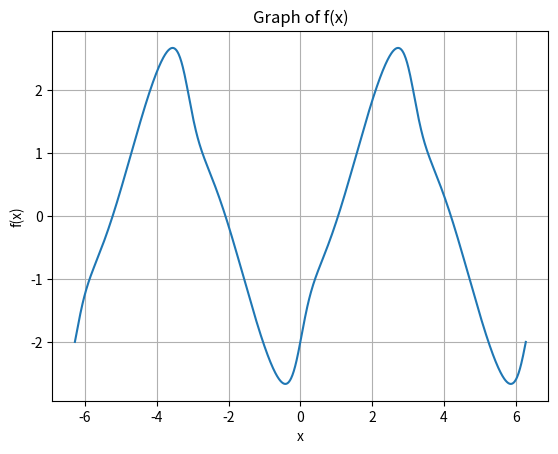

Python code for this plot:
import math
import matplotlib.pyplot as plt
import numpy as np

a = 0
b = 8
eps = 0.0001

def f(x):
    return math.tanh(3 * math.sin(x)) - 2 * math.cos(x)

def bisection(a, b, eps):
    while abs(f(b)-f(a)) >= eps:
        mid = (a+b)/2
        if f(mid) == 0 or abs(f(mid)) < eps:
            print("Root found at x = ", mid)
            return mid
        elif f(a)*f(mid) < 0:
            b = mid
        else:
            a = mid
    else: print("No solution"); return -1

def chord(a, b, eps):
    if f(a)*f(b) >= 0:
        print("No solution"); return -1
    while abs(f(b)-f(a)) >= eps:
        a = a - f(a)*(b-a)/(f(b)-f(a))
        if f(a) == 0 or abs(f(a)) < eps:
            # print("Root found at x = ", a)
            return a
    print("No solution"); return -1

# for i in range(b):
#     print(i)
#     bisection(a, b, eps)
#     a = a + 1

print(chord(0, 2, eps))
print(chord(4, 5, eps))
print(chord(7, 8, eps))
print(chord(2, 4, eps))

x = np.linspace(-2*np.pi, 2*np.pi, 1000)
y = [f(i) for i in x]

plt.plot(x, y)
plt.grid(True)
plt.title('Graph of f(x)')
plt.xlabel('x')
plt.ylabel('f(x)')
plt.show()